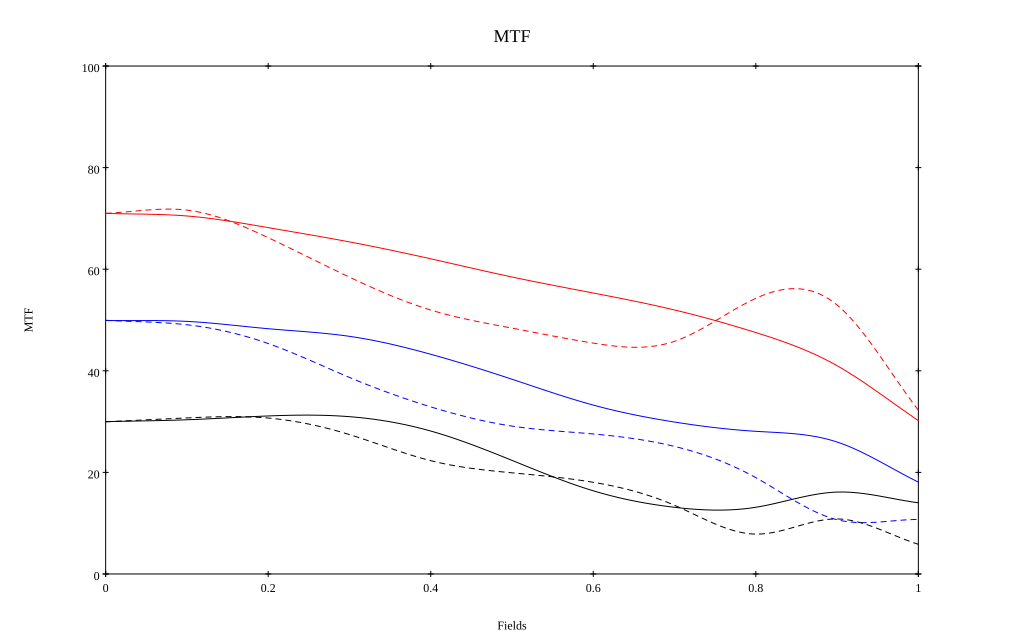

Source data for this figure (header and first rows):
, 0, 0.1, 0.2, 0.3, 0.4, 0.5, 0.6, 0.7, 0.8, 0.9, 1
10 sag, 0.71, 0.705, 0.682, 0.654, 0.62, 0.585, 0.553, 0.52, 0.475, 0.41, 0.302
10 tan, 0.71, 0.716, 0.662, 0.584, 0.52, 0.484, 0.455, 0.458, 0.543, 0.53, 0.322
30 sag, 0.499, 0.497, 0.483, 0.468, 0.433, 0.383, 0.332, 0.299, 0.281, 0.26, 0.181
30 tan, 0.499, 0.491, 0.454, 0.387, 0.329, 0.291, 0.276, 0.251, 0.19, 0.107, 0.107
50 sag, 0.3, 0.304, 0.311, 0.31, 0.281, 0.224, 0.164, 0.131, 0.131, 0.161, 0.14
50 tan, 0.3, 0.307, 0.307, 0.274, 0.223, 0.199, 0.18, 0.135, 0.078, 0.108, 0.058
